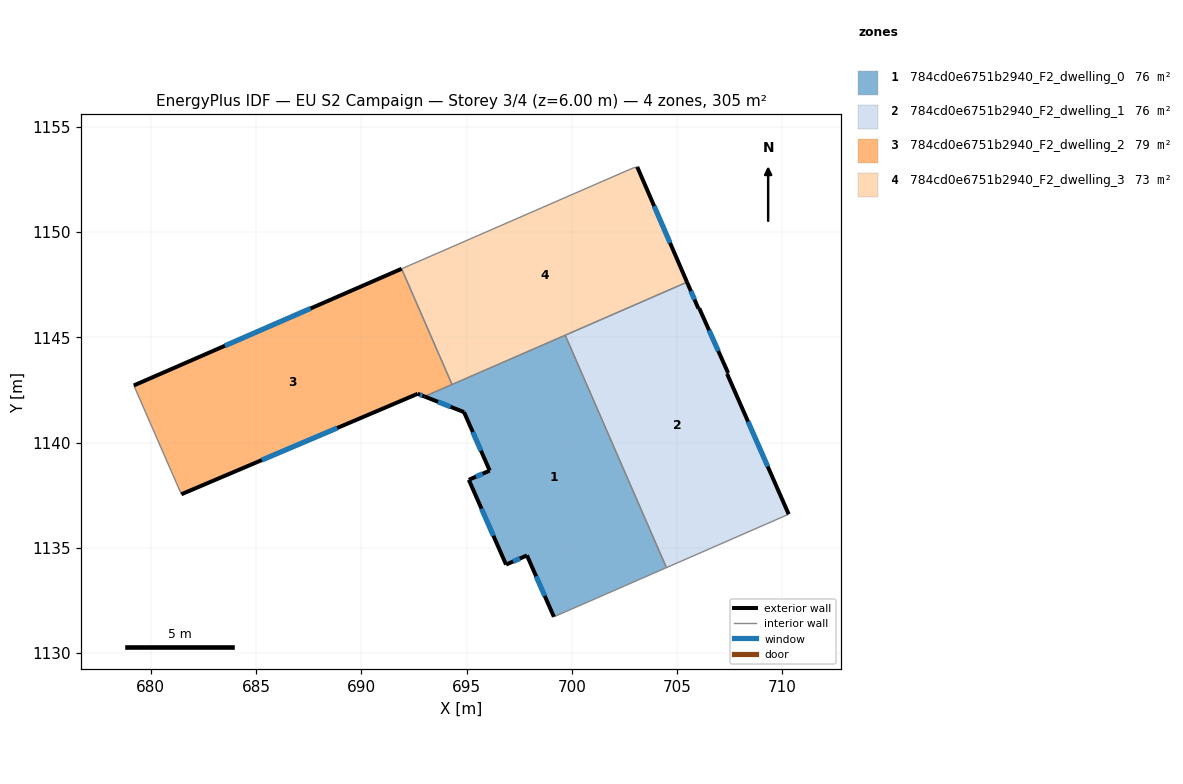
=== STOREY PLAN SPEC (per zone: floor XY polygon, exterior-wall plan segments, windows/doors) ===
zone 1: 784cd0e6751b2940_F2_dwelling_0  (76.3 m²)
  floor: (699.69, 1145.10) (704.49, 1134.06) (699.15, 1131.72) (697.87, 1134.64) (696.88, 1134.21) (695.11, 1138.23) (696.10, 1138.67) (694.88, 1141.45) (693.00, 1142.19)
  exterior wall: (695.11, 1138.23) – (696.88, 1134.21)  [4.4 m]
    window: (695.71, 1136.86) – (696.27, 1135.58)  [1.3 m²]
  exterior wall: (696.10, 1138.67) – (695.11, 1138.23)  [1.1 m]
    window: (695.76, 1138.52) – (695.44, 1138.38)  [0.3 m²]
  exterior wall: (694.88, 1141.45) – (696.10, 1138.67)  [3.0 m]
    window: (695.29, 1140.50) – (695.68, 1139.62)  [0.9 m²]
  exterior wall: (693.00, 1142.19) – (694.88, 1141.45)  [2.0 m]
    window: (693.64, 1141.94) – (694.24, 1141.70)  [0.6 m²]
  exterior wall: (697.87, 1134.64) – (699.15, 1131.72)  [3.2 m]
    window: (698.30, 1133.65) – (698.71, 1132.72)  [1.0 m²]
  exterior wall: (696.88, 1134.21) – (697.87, 1134.64)  [1.1 m]
    window: (697.21, 1134.35) – (697.53, 1134.49)  [0.3 m²]
  interior walls: 4
zone 2: 784cd0e6751b2940_F2_dwelling_1  (76.3 m²)
  floor: (706.05, 1146.38) (707.43, 1143.31) (707.38, 1143.27) (710.30, 1136.60) (704.49, 1134.06) (699.69, 1145.10) (705.47, 1147.62) (706.01, 1146.37)
  exterior wall: (710.30, 1136.60) – (707.38, 1143.27)  [7.3 m]
    window: (709.31, 1138.87) – (708.37, 1141.00)  [2.2 m²]
  exterior wall: (706.01, 1146.37) – (705.47, 1147.62)  [1.4 m]
    window: (705.83, 1146.80) – (705.66, 1147.20)  [0.4 m²]
  exterior wall: (706.05, 1146.38) – (706.01, 1146.37)  [0.0 m]
  exterior wall: (707.43, 1143.31) – (706.05, 1146.38)  [3.4 m]
    window: (706.96, 1144.35) – (706.52, 1145.34)  [1.0 m²]
  exterior wall: (707.38, 1143.27) – (707.43, 1143.31)  [0.1 m]
  interior walls: 3
zone 3: 784cd0e6751b2940_F2_dwelling_2  (79.5 m²)
  floor: (691.91, 1148.26) (694.31, 1142.76) (693.00, 1142.19) (692.68, 1142.32) (681.45, 1137.55) (679.19, 1142.72)
  exterior wall: (691.91, 1148.26) – (679.19, 1142.72)  [13.9 m]
    window: (687.59, 1146.37) – (683.52, 1144.60)  [4.3 m²]
  exterior wall: (692.68, 1142.32) – (693.00, 1142.19)  [0.4 m]
    window: (692.79, 1142.28) – (692.89, 1142.24)  [0.1 m²]
  exterior wall: (681.45, 1137.55) – (692.68, 1142.32)  [12.2 m]
    window: (685.27, 1139.17) – (688.86, 1140.70)  [3.7 m²]
  interior walls: 3
zone 4: 784cd0e6751b2940_F2_dwelling_3  (73.1 m²)
  floor: (703.11, 1153.10) (705.47, 1147.62) (694.31, 1142.76) (691.91, 1148.26) (702.91, 1153.05)
  exterior wall: (705.47, 1147.62) – (703.11, 1153.10)  [6.0 m]
    window: (704.67, 1149.49) – (703.91, 1151.24)  [1.8 m²]
  interior walls: 5

=== DERIVED (storey summary) ===
Building: EU S2 Campaign
Storey: 3 of 4  (floor level z = 6.00 m)
Storey gross floor area: 305.1 m²
Zones on this storey: 4
  - 784cd0e6751b2940_F2_dwelling_0: floor 76.3 m²; exterior wall 14.8 m (44.4 m²); 6 window(s) 4.5 m²; WWR 10.2%
  - 784cd0e6751b2940_F2_dwelling_1: floor 76.3 m²; exterior wall 12.1 m (36.4 m²); 3 window(s) 3.7 m²; WWR 10.1%
  - 784cd0e6751b2940_F2_dwelling_2: floor 79.5 m²; exterior wall 26.4 m (79.3 m²); 3 window(s) 8.1 m²; WWR 10.2%
  - 784cd0e6751b2940_F2_dwelling_3: floor 73.1 m²; exterior wall 6.0 m (17.9 m²); 1 window(s) 1.8 m²; WWR 10.2%
Zone adjacency (shared interzone walls):
  - 784cd0e6751b2940_F2_dwelling_0 ↔ 784cd0e6751b2940_F2_dwelling_1
  - 784cd0e6751b2940_F2_dwelling_0 ↔ 784cd0e6751b2940_F2_dwelling_2
  - 784cd0e6751b2940_F2_dwelling_0 ↔ 784cd0e6751b2940_F2_dwelling_3
  - 784cd0e6751b2940_F2_dwelling_1 ↔ 784cd0e6751b2940_F2_dwelling_3
  - 784cd0e6751b2940_F2_dwelling_2 ↔ 784cd0e6751b2940_F2_dwelling_3